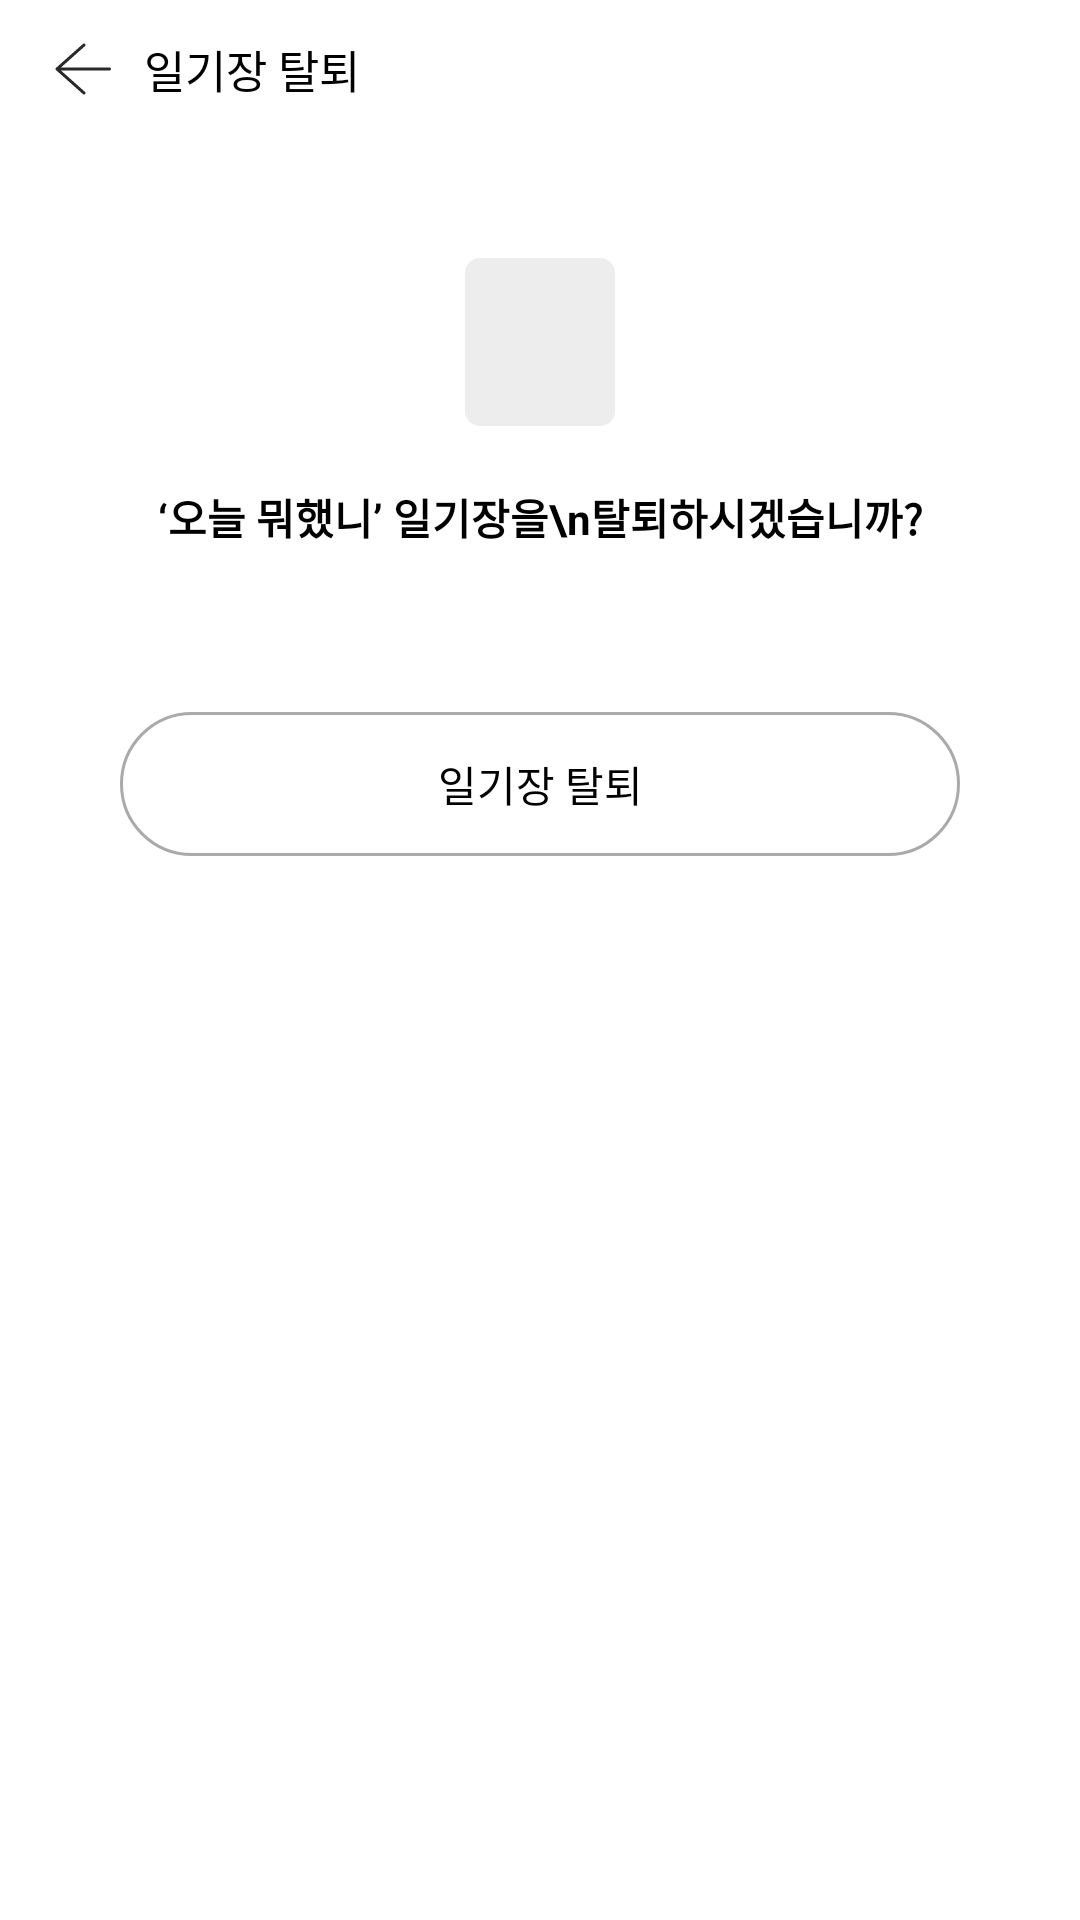

Layout XML and referenced resources for this Android screen:
<!-- AndroidManifest.xml: application theme Theme.ExchangeDiary -->
<!-- res/layout/activity_leave_diary.xml -->
<?xml version="1.0" encoding="utf-8"?>
<layout xmlns:android="http://schemas.android.com/apk/res/android"
    xmlns:app="http://schemas.android.com/apk/res-auto"
    xmlns:tools="http://schemas.android.com/tools">

    <androidx.constraintlayout.widget.ConstraintLayout
        android:layout_width="match_parent"
        android:layout_height="match_parent"
        tools:context=".ui.diary_setting.leave_diary.LeaveDiaryActivity">

        <androidx.appcompat.widget.Toolbar
            android:id="@+id/tb_leave_diary"
            android:layout_width="match_parent"
            android:layout_height="46dp"
            app:layout_constraintEnd_toEndOf="parent"
            app:layout_constraintStart_toStartOf="parent"
            app:layout_constraintTop_toTopOf="parent">

            <RelativeLayout
                android:layout_width="match_parent"
                android:layout_height="46dp">

                <ImageButton
                    android:id="@+id/ib_leave_diary_back"
                    android:layout_width="wrap_content"
                    android:layout_height="wrap_content"
                    android:layout_centerVertical="true"
                    android:background="?attr/selectableItemBackgroundBorderless"
                    android:src="@drawable/ic_icon_nav_back_light" />

                <TextView
                    android:id="@+id/tv_leave_diary_tb_title"
                    android:layout_width="wrap_content"
                    android:layout_height="wrap_content"
                    android:layout_centerVertical="true"
                    android:layout_marginStart="8dp"
                    android:layout_toEndOf="@id/ib_leave_diary_back"
                    android:text="일기장 탈퇴"
                    android:textColor="@color/black"
                    android:textSize="15dp" />
            </RelativeLayout>
        </androidx.appcompat.widget.Toolbar>

        <ImageView
            android:id="@+id/iv_leave_diary_cover"
            android:layout_width="50dp"
            android:layout_height="56dp"
            android:layout_marginTop="40dp"
            android:background="@drawable/background_notification_image"
            app:layout_constraintEnd_toEndOf="parent"
            app:layout_constraintStart_toStartOf="parent"
            app:layout_constraintTop_toBottomOf="@+id/tb_leave_diary" />

        <TextView
            android:id="@+id/tv_leave_diary_title"
            android:layout_width="wrap_content"
            android:layout_height="wrap_content"
            android:layout_marginTop="20dp"
            android:gravity="center"
            android:lineHeight="19dp"
            android:text="‘오늘 뭐했니’ 일기장을\n탈퇴하시겠습니까?"
            android:textColor="@color/black"
            android:textSize="14dp"
            android:textStyle="bold"
            app:layout_constraintEnd_toEndOf="parent"
            app:layout_constraintStart_toStartOf="parent"
            app:layout_constraintTop_toBottomOf="@+id/iv_leave_diary_cover" />

        <TextView
            android:id="@+id/tv_leave_diary_description"
            android:layout_width="wrap_content"
            android:layout_height="wrap_content"
            android:layout_marginTop="8dp"
            android:lineHeight="15dp"
            android:textColor="@color/gray_01_75"
            android:textSize="11dp"
            app:layout_constraintEnd_toEndOf="parent"
            app:layout_constraintStart_toStartOf="parent"
            app:layout_constraintTop_toBottomOf="@+id/tv_leave_diary_title" />

        <TextView
            android:id="@+id/tv_send_diary_button"
            android:layout_width="280dp"
            android:layout_height="48dp"
            android:layout_marginTop="32dp"
            android:background="@drawable/background_send_diary_button"
            android:gravity="center"
            android:text="일기장 넘겨주기"
            android:textColor="@color/black"
            android:textSize="14dp"
            android:visibility="gone"
            app:layout_constraintEnd_toEndOf="parent"
            app:layout_constraintStart_toStartOf="parent"
            app:layout_constraintTop_toBottomOf="@+id/tv_leave_diary_description" />

        <TextView
            android:id="@+id/tv_leave_diary_button_disable"
            android:layout_width="280dp"
            android:layout_height="48dp"
            android:layout_marginTop="8dp"
            android:background="@drawable/background_leave_diary_button_disable"
            android:gravity="center"
            android:text="일기장 탈퇴"
            android:textColor="@color/gray_04"
            android:textSize="14dp"
            android:visibility="gone"
            app:layout_constraintEnd_toEndOf="parent"
            app:layout_constraintStart_toStartOf="parent"
            app:layout_constraintTop_toBottomOf="@+id/tv_send_diary_button" />

        <TextView
            android:id="@+id/tv_leave_diary_button"
            android:layout_width="280dp"
            android:layout_height="48dp"
            android:layout_marginTop="32dp"
            android:background="@drawable/background_leave_diary_button"
            android:gravity="center"
            android:text="일기장 탈퇴"
            android:textColor="@color/black"
            android:textSize="14dp"
            app:layout_constraintEnd_toEndOf="parent"
            app:layout_constraintStart_toStartOf="parent"
            app:layout_constraintTop_toBottomOf="@+id/tv_leave_diary_description" />

    </androidx.constraintlayout.widget.ConstraintLayout>
</layout>
<!-- resources referenced by this layout -->
<resources>
  <color name="black">#FF000000</color>
  <color name="gray_01_75">#c0292929</color>
  <color name="gray_04">#cfcfcf</color>
  <!-- drawable background_leave_diary_button (drawable) -->
  <?xml version="1.0" encoding="utf-8"?>
  <selector xmlns:android="http://schemas.android.com/apk/res/android">
      <item android:state_pressed="false">
          <shape android:shape="rectangle">
              <solid android:color="@color/white" />
              <stroke android:width="1dp" android:color="@color/gray_03" />
              <corners android:radius="24dp" />
          </shape>
      </item>
  
      <item android:state_pressed="true">
          <shape android:shape="rectangle">
              <solid android:color="@color/main_bg" />
              <stroke android:width="1dp" android:color="@color/gray_03" />
              <corners android:radius="24dp" />
          </shape>
      </item>
  </selector>
  <!-- drawable background_leave_diary_button_disable (drawable) -->
  <?xml version="1.0" encoding="utf-8"?>
  <shape xmlns:android="http://schemas.android.com/apk/res/android"
      android:shape="rectangle">
      <solid android:color="@color/main_bg" />
      <stroke
          android:width="1dp"
          android:color="@color/gray_05" />
      <corners android:radius="24dp" />
  </shape>
  <!-- drawable background_notification_image (drawable) -->
  <?xml version="1.0" encoding="utf-8"?>
  <shape xmlns:android="http://schemas.android.com/apk/res/android"
      android:shape="rectangle">
      <solid android:color="@color/gray_06" />
      <corners android:radius="5dp" />
  
  </shape>
  <!-- drawable background_send_diary_button (drawable) -->
  <?xml version="1.0" encoding="utf-8"?>
  <shape xmlns:android="http://schemas.android.com/apk/res/android"
      android:shape="rectangle">
      <solid android:color="@color/main_yellow" />
      <corners android:radius="24dp" />
  </shape>
  <!-- drawable ic_icon_nav_back_light (drawable) -->
  <vector xmlns:android="http://schemas.android.com/apk/res/android"
      android:width="24dp"
      android:height="24dp"
      android:viewportWidth="24"
      android:viewportHeight="24">
    <path
        android:pathData="M12.374,3.668c0.163,0.183 0.166,0.453 0.02,0.64l-0.062,0.066L4.314,11.5H20.5c0.276,0 0.5,0.224 0.5,0.5 0,0.245 -0.177,0.45 -0.41,0.492l-0.09,0.008H4.315l8.017,7.126c0.184,0.163 0.219,0.431 0.095,0.634l-0.053,0.072c-0.163,0.184 -0.431,0.219 -0.634,0.095l-0.072,-0.053 -9,-8c-0.2,-0.177 -0.221,-0.473 -0.066,-0.676l0.066,-0.072 9,-8c0.206,-0.183 0.522,-0.165 0.706,0.042z"
        android:fillColor="#292929"
        android:fillType="nonZero"/>
  </vector>
  <style name="Theme.ExchangeDiary" parent="Theme.MaterialComponents.DayNight.NoActionBar">
          
          <item name="colorPrimary">@color/purple_500</item>
          <item name="colorPrimaryVariant">@color/purple_700</item>
          <item name="colorOnPrimary">@color/white</item>
          
          <item name="colorSecondary">@color/teal_200</item>
          <item name="colorSecondaryVariant">@color/teal_700</item>
          <item name="colorOnSecondary">@color/black</item>
          
          <item name="android:statusBarColor" tools:targetApi="l">?attr/colorPrimaryVariant</item>
          
      </style>
  <color name="white">#FFFFFFFF</color>
  <color name="gray_03">#aaaaaa</color>
  <color name="main_bg">#f8f7f7</color>
  <color name="gray_05">#e6e6e6</color>
  <color name="gray_06">#ededed</color>
  <color name="main_yellow">#ffce66</color>
  <color name="purple_500">#FF6200EE</color>
  <color name="purple_700">#FF3700B3</color>
  <color name="teal_200">#FF03DAC5</color>
  <color name="teal_700">#FF018786</color>
</resources>
